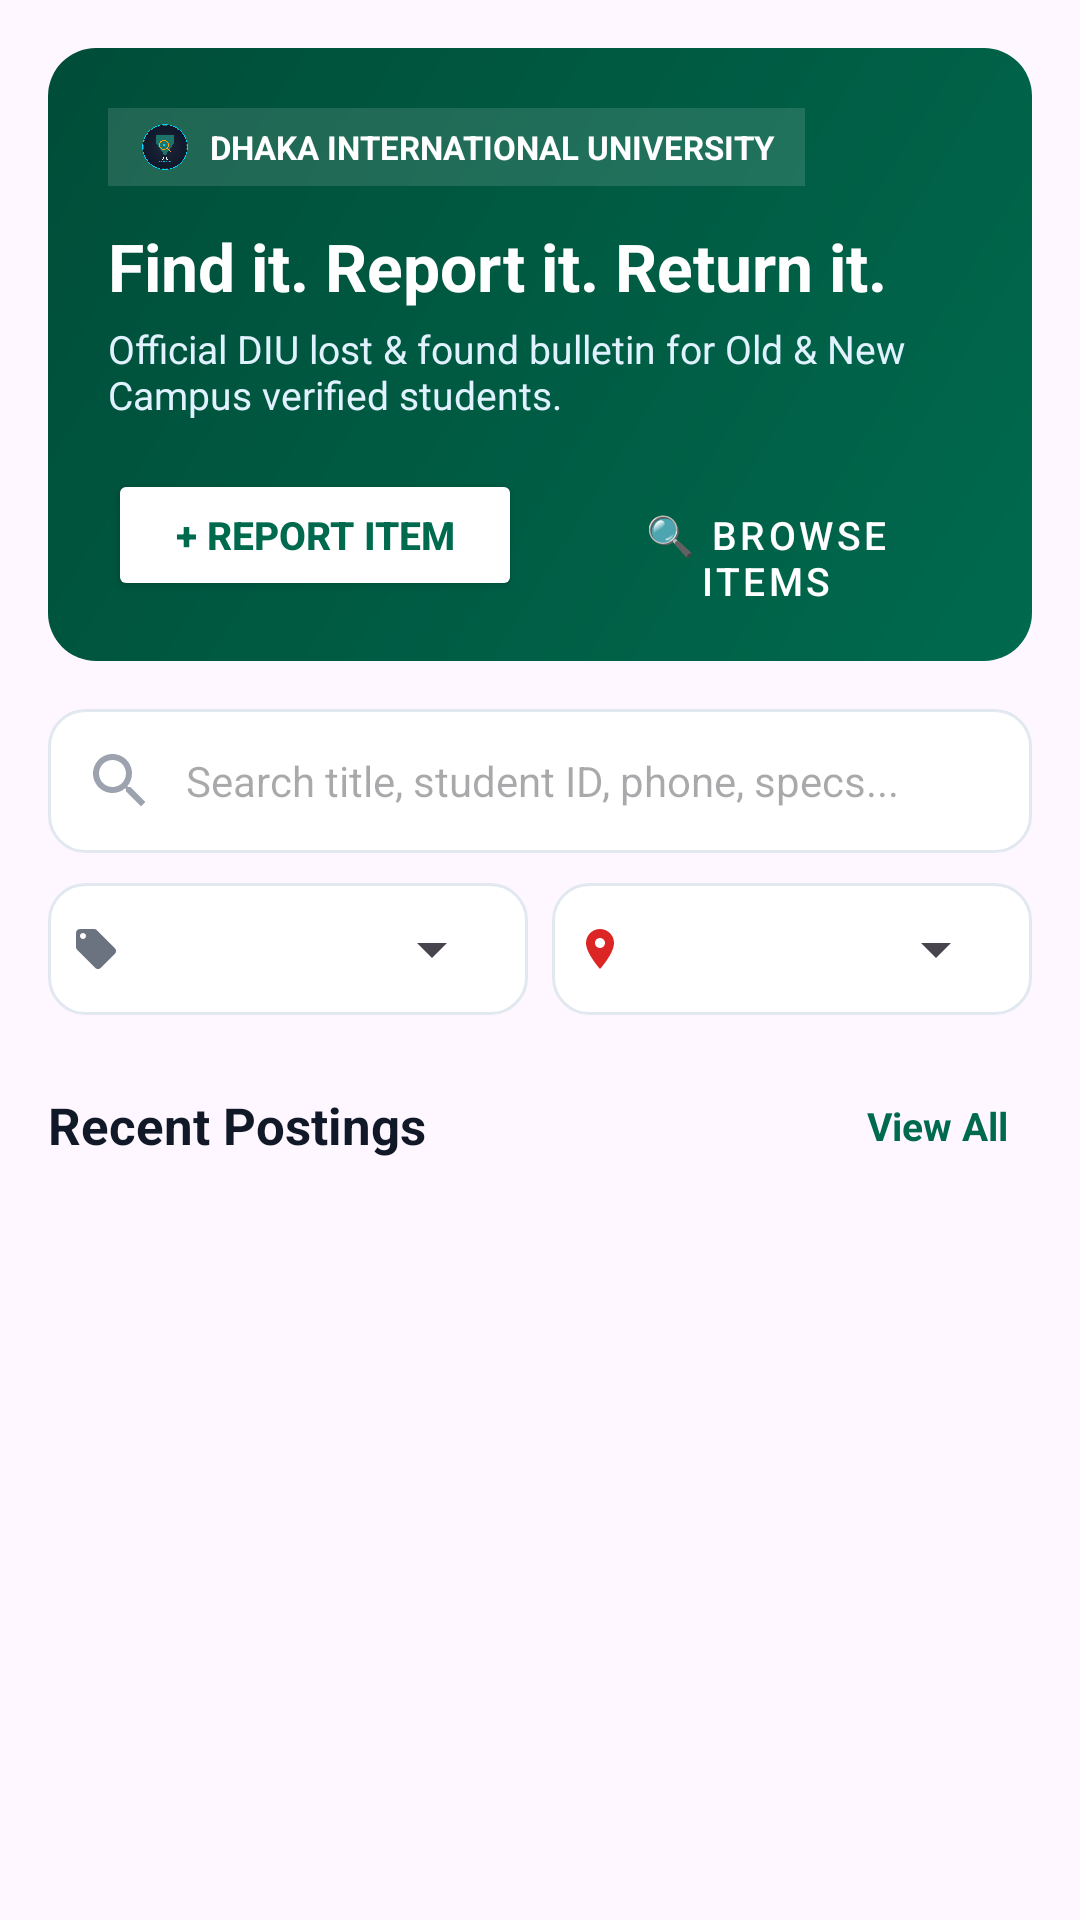

Layout XML and referenced resources for this Android screen:
<!-- AndroidManifest.xml: application theme Theme.DIULostFound -->
<!-- res/layout/fragment_home.xml -->
<?xml version="1.0" encoding="utf-8"?>
<androidx.core.widget.NestedScrollView xmlns:android="http://schemas.android.com/apk/res/android"
    xmlns:app="http://schemas.android.com/apk/res-auto"
    android:layout_width="match_parent"
    android:layout_height="match_parent"
    android:fillViewport="true">

    <LinearLayout
        android:layout_width="match_parent"
        android:layout_height="wrap_content"
        android:orientation="vertical"
        android:padding="16dp">

        
        <LinearLayout
            android:id="@+id/heroBanner"
            android:layout_width="match_parent"
            android:layout_height="wrap_content"
            android:background="@drawable/bg_hero_banner"
            android:orientation="vertical"
            android:padding="20dp">

            
            <LinearLayout
                android:layout_width="wrap_content"
                android:layout_height="wrap_content"
                android:background="#20FFFFFF"
                android:gravity="center_vertical"
                android:orientation="horizontal"
                android:paddingHorizontal="10dp"
                android:paddingVertical="4dp">

                <ImageView
                    android:layout_width="18dp"
                    android:layout_height="18dp"
                    android:src="@drawable/icon" />

                <TextView
                    android:layout_width="wrap_content"
                    android:layout_height="wrap_content"
                    android:layout_marginStart="6dp"
                    android:text="DHAKA INTERNATIONAL UNIVERSITY"
                    android:textColor="@color/white"
                    android:textSize="11sp"
                    android:textStyle="bold" />
            </LinearLayout>

            
            <TextView
                android:layout_width="wrap_content"
                android:layout_height="wrap_content"
                android:layout_marginTop="12dp"
                android:text="Find it. Report it. Return it."
                android:textColor="@color/white"
                android:textSize="22sp"
                android:textStyle="bold" />

            
            <TextView
                android:layout_width="wrap_content"
                android:layout_height="wrap_content"
                android:layout_marginTop="4dp"
                android:text="Official DIU lost &amp; found bulletin for Old &amp; New Campus verified students."
                android:textColor="#E0F2FE"
                android:textSize="13sp" />

            
            <LinearLayout
                android:layout_width="match_parent"
                android:layout_height="wrap_content"
                android:layout_marginTop="16dp"
                android:orientation="horizontal">

                <Button
                    android:id="@+id/btnHeroReport"
                    android:layout_width="0dp"
                    android:layout_height="44dp"
                    android:layout_marginEnd="6dp"
                    android:layout_weight="1"
                    android:backgroundTint="@color/white"
                    android:text="+ Report Item"
                    android:textColor="@color/diu_green_primary"
                    android:textSize="13sp"
                    android:textStyle="bold" />

                <Button
                    android:id="@+id/btnHeroBrowse"
                    style="@style/Widget.MaterialComponents.Button.OutlinedButton"
                    android:layout_width="0dp"
                    android:layout_height="44dp"
                    android:layout_marginStart="6dp"
                    android:layout_weight="1"
                    android:text="🔍 Browse Items"
                    android:textColor="@color/white"
                    android:textSize="13sp"
                    app:strokeColor="@color/white" />
            </LinearLayout>
        </LinearLayout>

        
        <EditText
            android:id="@+id/etSearchHome"
            android:layout_width="match_parent"
            android:layout_height="48dp"
            android:layout_marginTop="16dp"
            android:background="@drawable/bg_search_box"
            android:drawableStart="@drawable/ic_search"
            android:drawablePadding="10dp"
            android:hint="Search title, student ID, phone, specs..."
            android:inputType="text"
            android:paddingHorizontal="12dp"
            android:textSize="14sp" />

        
        <LinearLayout
            android:layout_width="match_parent"
            android:layout_height="wrap_content"
            android:layout_marginTop="10dp"
            android:orientation="horizontal">

            <LinearLayout
                android:layout_width="0dp"
                android:layout_height="44dp"
                android:layout_marginEnd="4dp"
                android:layout_weight="1"
                android:background="@drawable/bg_search_box"
                android:gravity="center_vertical"
                android:orientation="horizontal"
                android:paddingHorizontal="8dp">

                <ImageView
                    android:layout_width="16dp"
                    android:layout_height="16dp"
                    android:src="@drawable/ic_tag" />

                <Spinner
                    android:id="@+id/spinnerCategoryFilter"
                    android:layout_width="match_parent"
                    android:layout_height="match_parent" />
            </LinearLayout>

            <LinearLayout
                android:layout_width="0dp"
                android:layout_height="44dp"
                android:layout_marginStart="4dp"
                android:layout_weight="1"
                android:background="@drawable/bg_search_box"
                android:gravity="center_vertical"
                android:orientation="horizontal"
                android:paddingHorizontal="8dp">

                <ImageView
                    android:layout_width="16dp"
                    android:layout_height="16dp"
                    android:src="@drawable/ic_location" />

                <Spinner
                    android:id="@+id/spinnerLocationFilter"
                    android:layout_width="match_parent"
                    android:layout_height="match_parent" />
            </LinearLayout>
        </LinearLayout>

        
        <LinearLayout
            android:layout_width="match_parent"
            android:layout_height="wrap_content"
            android:layout_marginTop="20dp"
            android:layout_marginBottom="10dp"
            android:gravity="center_vertical"
            android:orientation="horizontal">

            <TextView
                android:id="@+id/tvRecentPostingsHeader"
                android:layout_width="0dp"
                android:layout_height="wrap_content"
                android:layout_weight="1"
                android:text="Recent Postings"
                android:textColor="@color/text_primary"
                android:textSize="17sp"
                android:textStyle="bold" />

            <TextView
                android:id="@+id/tvViewAll"
                android:layout_width="wrap_content"
                android:layout_height="wrap_content"
                android:background="?attr/selectableItemBackground"
                android:clickable="true"
                android:focusable="true"
                android:padding="8dp"
                android:text="View All"
                android:textColor="@color/diu_green_primary"
                android:textSize="13sp"
                android:textStyle="bold" />
        </LinearLayout>

        
        <androidx.recyclerview.widget.RecyclerView
            android:id="@+id/rvHomeItems"
            android:layout_width="match_parent"
            android:layout_height="wrap_content"
            android:nestedScrollingEnabled="false" />

    </LinearLayout>
</androidx.core.widget.NestedScrollView>
<!-- resources referenced by this layout -->
<resources>
  <color name="diu_green_primary">#006A4E</color>
  <color name="text_primary">#111827</color>
  <color name="white">#FFFFFFFF</color>
  <!-- drawable bg_hero_banner (drawable) -->
  <?xml version="1.0" encoding="utf-8"?>
  <shape xmlns:android="http://schemas.android.com/apk/res/android">
      <gradient
          android:angle="135"
          android:startColor="#006A4E"
          android:endColor="#004D38" />
      <corners android:radius="16dp" />
  </shape>
  <!-- drawable bg_search_box (drawable) -->
  <?xml version="1.0" encoding="utf-8"?>
  <shape xmlns:android="http://schemas.android.com/apk/res/android">
      <solid android:color="#FFFFFF" />
      <stroke android:width="1dp" android:color="#E2E8F0" />
      <corners android:radius="12dp" />
  </shape>
  <!-- drawable ic_location (drawable) -->
  <?xml version="1.0" encoding="utf-8"?>
  <vector xmlns:android="http://schemas.android.com/apk/res/android"
      android:width="18dp"
      android:height="18dp"
      android:viewportWidth="24"
      android:viewportHeight="24">
      <path
          android:fillColor="#DC2626"
          android:pathData="M12,2C8.13,2 5,5.13 5,9c0,5.25 7,13 7,13s7,-7.75 7,-13c0,-3.87 -3.13,-7 -7,-7zm0,9.5c-1.38,0 -2.5,-1.12 -2.5,-2.5s1.12,-2.5 2.5,-2.5 2.5,1.12 2.5,2.5 -1.12,2.5 -2.5,2.5z"/>
  </vector>
  <!-- drawable ic_search (drawable) -->
  <?xml version="1.0" encoding="utf-8"?>
  <vector xmlns:android="http://schemas.android.com/apk/res/android"
      android:width="24dp"
      android:height="24dp"
      android:viewportWidth="24"
      android:viewportHeight="24">
      <path
          android:fillColor="#9CA3AF"
          android:pathData="M15.5,14h-0.79l-0.28,-0.27C15.41,12.59 16,11.11 16,9.5 16,5.91 13.09,3 9.5,3S3,5.91 3,9.5 5.91,16 9.5,16c1.61,0 3.09,-0.59 4.23,-1.57l0.27,0.28v0.79l5,4.99L20.49,19l-4.99,-5zm-6,0C7.01,14 5,11.99 5,9.5S7.01,5 9.5,5 14,7.01 14,9.5 11.99,14 9.5,14z"/>
  </vector>
  <!-- drawable ic_tag (drawable) -->
  <?xml version="1.0" encoding="utf-8"?>
  <vector xmlns:android="http://schemas.android.com/apk/res/android"
      android:width="16dp"
      android:height="16dp"
      android:viewportWidth="24"
      android:viewportHeight="24">
      <path
          android:fillColor="#6B7280"
          android:pathData="M21.41,11.58l-9,-9C12.05,2.22 11.55,2 11,2H4c-1.1,0 -2,0.9 -2,2v7c0,0.55 0.22,1.05 0.59,1.42l9,9c0.36,0.36 0.86,0.58 1.41,0.58s1.05,-0.22 1.41,-0.59l7,-7c0.37,-0.36 0.59,-0.86 0.59,-1.41s,-0.23,-1.06 -0.59,-1.42zM5.5,7C4.67,7 4,6.33 4,5.5S4.67,4 5.5,4 7,4.67 7,5.5 6.33,7 5.5,7z"/>
  </vector>
  <!-- drawable icon: png bitmap (drawable, 57472 bytes) -->
  <style name="Theme.DIULostFound" parent="Base.Theme.DIULostFound" />
  <style name="Base.Theme.DIULostFound" parent="Theme.Material3.DayNight.NoActionBar">
          <item name="colorPrimary">@color/diu_green_primary</item>
          <item name="colorPrimaryVariant">@color/diu_green_dark</item>
          <item name="colorOnPrimary">@color/white</item>
          <item name="android:statusBarColor">@color/diu_green_primary</item>
      </style>
  <color name="diu_green_dark">#004D38</color>
</resources>
